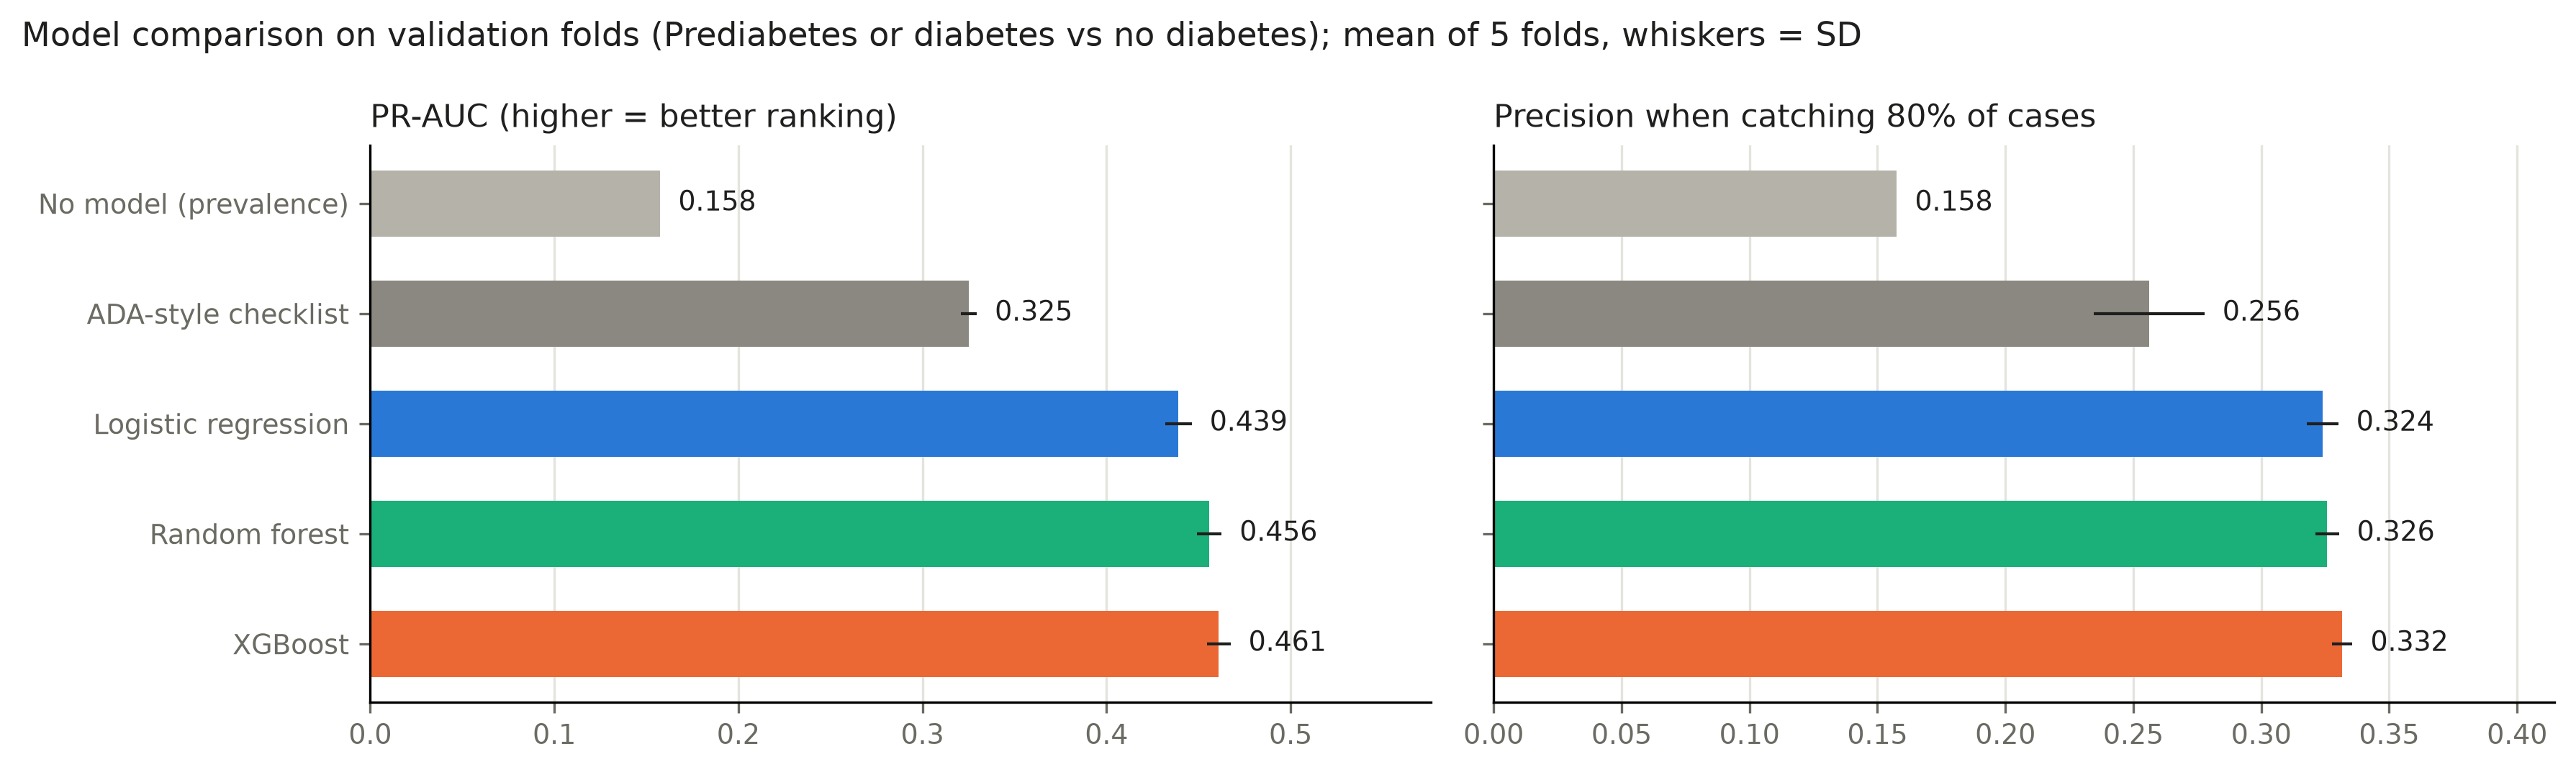

The data file committed next to this chart (first rows):
model, pr_auc_mean, pr_auc_sd, roc_auc_mean, roc_auc_sd, brier_mean, brier_sd, mean_predicted_risk_mean, mean_predicted_risk_sd, precision_at_80_recall_mean, precision_at_80_recall_sd, specificity_at_80_recall_mean, specificity_at_80_recall_sd, flagged_share_at_80_recall_mean, flagged_share_at_80_recall_sd, max_f2_mean, max_f2_sd
no_model, 0.1576, 1.2883399097375943e-05, 0.5, 0.0, 0.1328, 8.822832772041716e-06, 0.1576, 3.2208628077639176e-06, 0.1576, 1.2883399097375943e-05, 0.0, 0.0, 1.0, 0.0, 0.4833, 2.4234183706414185e-05
ada_checklist, 0.3252, 0.004344, 0.7561, 0.004002, 0.2277, 0.0006623, 0.4744, 0.0005822, 0.2562, 0.02166, 0.5441, 0.09091, 0.5143, 0.08472, 0.571, 0.003722
logistic_regression, 0.4391, 0.007202, 0.8193, 0.003716, 0.1076, 0.0008451, 0.1576, 0.0004875, 0.324, 0.006088, 0.6876, 0.008613, 0.3892, 0.007253, 0.6233, 0.004243
random_forest, 0.4558, 0.006701, 0.8223, 0.00357, 0.1064, 0.0007369, 0.1577, 0.00071, 0.3257, 0.004631, 0.6901, 0.00651, 0.3871, 0.005482, 0.6249, 0.002854
xgboost, 0.461, 0.006342, 0.8259, 0.003202, 0.1057, 0.000748, 0.1576, 0.000591, 0.3317, 0.003999, 0.6984, 0.005462, 0.3802, 0.004597, 0.6284, 0.002775
